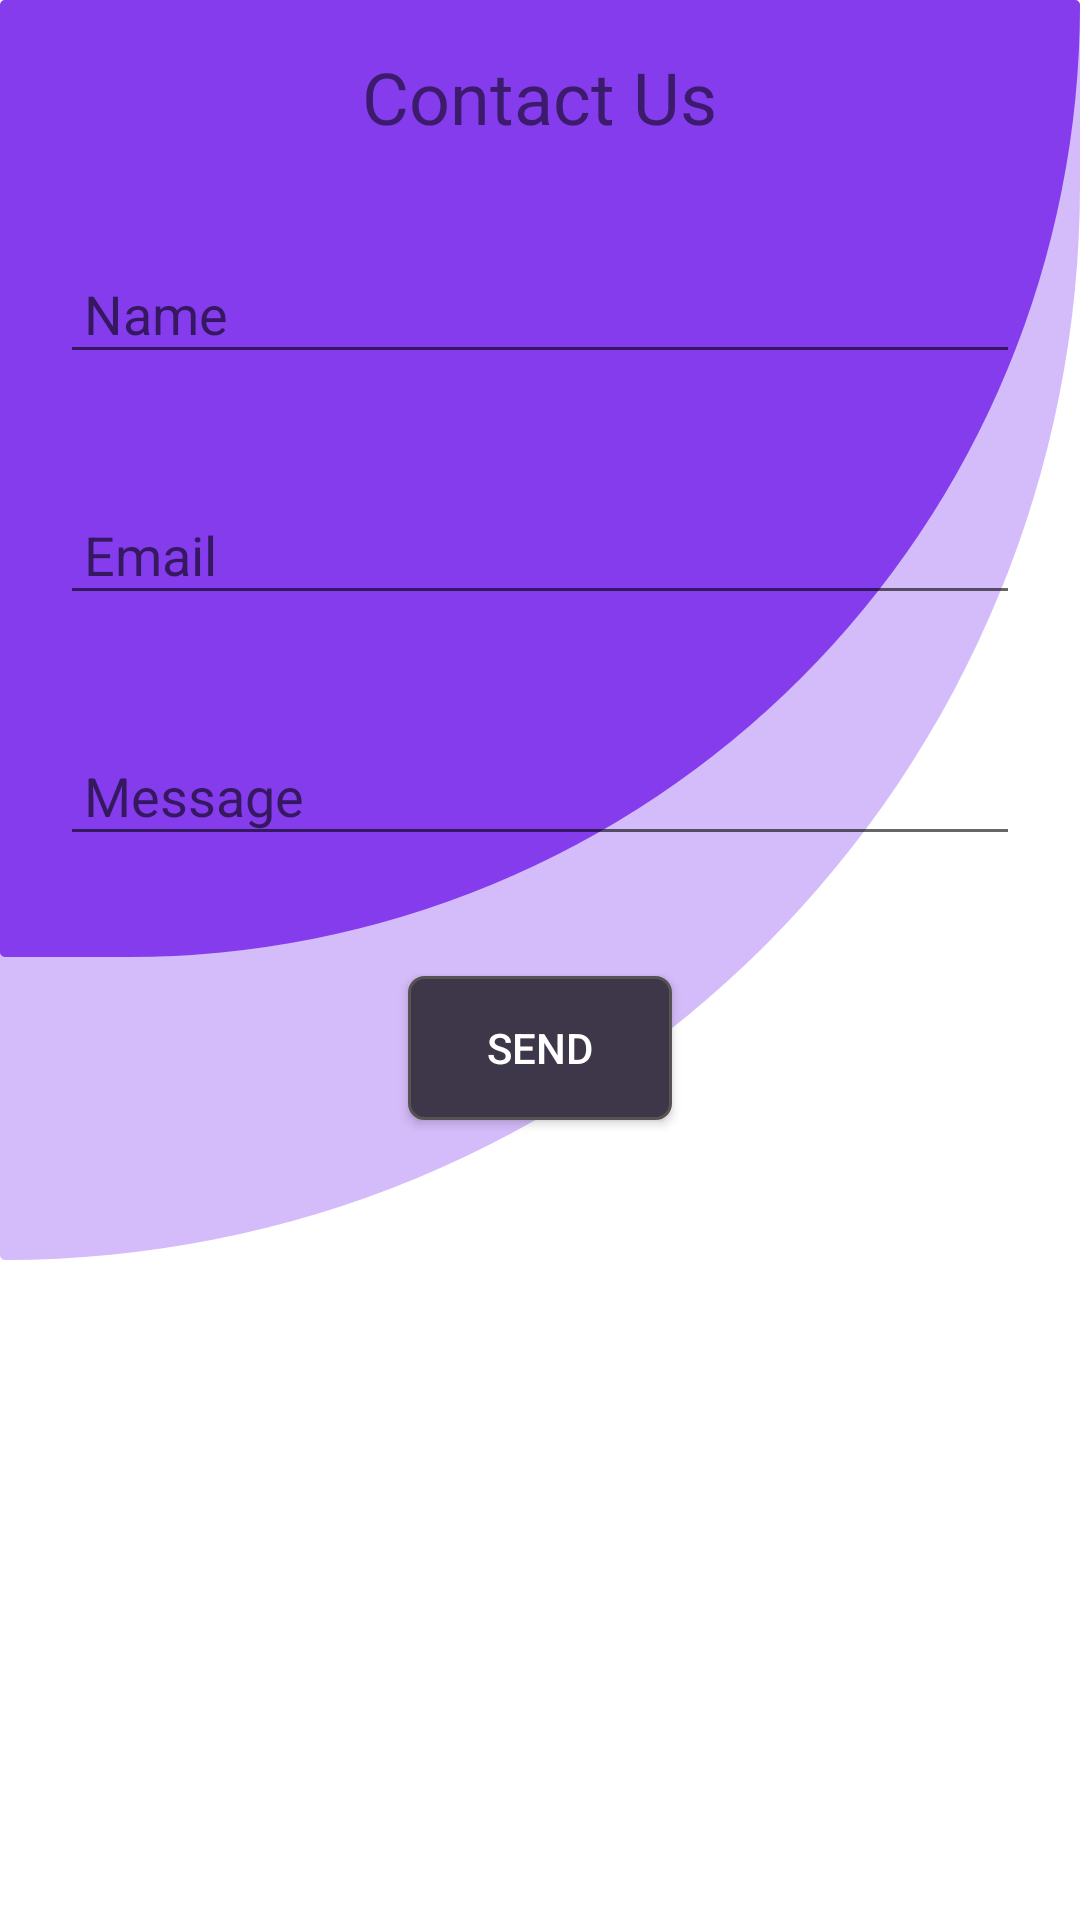

The Android layout XML behind this screen, and the referenced resources:
<!-- AndroidManifest.xml: application theme Theme.DECarpooling -->
<!-- res/layout/fragment_notifications.xml -->
<?xml version="1.0" encoding="utf-8"?>
<androidx.constraintlayout.widget.ConstraintLayout xmlns:android="http://schemas.android.com/apk/res/android"
    xmlns:app="http://schemas.android.com/apk/res-auto"
    xmlns:tools="http://schemas.android.com/tools"
    android:layout_width="match_parent"
    android:layout_height="match_parent"
    tools:context=".ui.notifications.NotificationsFragment">
    <RelativeLayout xmlns:android="http://schemas.android.com/apk/res/android"
        xmlns:app="http://schemas.android.com/apk/res-auto"
        android:layout_width="match_parent"
        android:layout_height="match_parent">

        <ImageView
            android:id="@+id/imageView"
            android:layout_width="0dp"
            android:layout_height="0dp"
            android:layout_marginBottom="220dp"
            android:alpha="0.3"
            android:layout_alignParentStart="true"
            android:layout_alignParentTop="true"
            android:layout_alignParentEnd="true"
            android:layout_alignParentBottom="true"
            app:srcCompat="@drawable/signinbgshape" />

        <ImageView
            android:id="@+id/bgimg"
            android:layout_width="match_parent"
            android:layout_height="wrap_content"
            android:layout_alignParentStart="true"
            android:layout_alignParentTop="true"
            android:layout_alignParentEnd="true"
            android:layout_alignParentBottom="true"
            android:layout_marginStart="0dp"
            android:layout_marginTop="0dp"
            android:layout_marginEnd="0dp"
            android:layout_marginBottom="321dp"
            android:alpha="0.8"
            android:scaleType="centerCrop"
            app:layout_constraintBottom_toBottomOf="parent"
            app:layout_constraintEnd_toEndOf="parent"
            app:layout_constraintHorizontal_bias="1.0"
            app:layout_constraintStart_toStartOf="parent"
            app:layout_constraintTop_toTopOf="parent"
            app:layout_constraintVertical_bias="0.021"
            app:srcCompat="@drawable/signinbgshape" />

        <TextView
            android:id="@+id/titleTextView"
            android:layout_width="wrap_content"
            android:layout_height="wrap_content"
            android:text="Contact Us"
            android:textSize="24sp"
            android:layout_centerHorizontal="true"
            android:layout_marginTop="16dp"
            android:layout_marginBottom="16dp" />

        <EditText
            android:id="@+id/nameEditText"
            android:layout_width="match_parent"
            android:layout_height="wrap_content"
            android:layout_below="@id/titleTextView"
            android:layout_margin="20dp"
            android:layout_marginStart="10dp"
            android:layout_marginTop="10dp"
            android:layout_marginEnd="10dp"
            android:layout_marginBottom="10dp"
            android:hint="Name"
            android:padding="8dp" />

        <EditText
            android:id="@+id/emailEditText"
            android:layout_width="match_parent"
            android:layout_height="wrap_content"
            android:layout_below="@id/nameEditText"
            android:layout_margin="20dp"
            android:hint="Email"
            android:padding="8dp" />

        <EditText
            android:id="@+id/messageEditText"
            android:layout_width="match_parent"
            android:layout_height="wrap_content"
            android:layout_below="@id/emailEditText"
            android:layout_margin="20dp"
            android:hint="Message"
            android:padding="8dp" />

        <Button
            android:id="@+id/sendButton"
            android:layout_width="wrap_content"
            android:layout_height="wrap_content"
            android:layout_below="@id/messageEditText"
            android:layout_centerHorizontal="true"
            android:layout_marginStart="20dp"
            android:layout_marginTop="20dp"
            android:layout_marginEnd="20dp"
            android:layout_marginBottom="20dp"
            android:background="@drawable/squareish_button_background"
            android:text="Send"
            android:textColor="#FFFFFF" />



    </RelativeLayout>

</androidx.constraintlayout.widget.ConstraintLayout>
<!-- resources referenced by this layout -->
<resources>
  <!-- drawable signinbgshape (drawable) -->
  <?xml version="1.0" encoding="utf-8"?>
  <shape xmlns:android="http://schemas.android.com/apk/res/android"
      android:shape="rectangle">
  
      <solid android:color="#711DEA"/>
      <corners
          android:radius="50dp"
          android:bottomLeftRadius="5dp"
          android:bottomRightRadius="1000dp"
          android:topLeftRadius="5dp"
          android:topRightRadius="5dp"
          />
  </shape>
  <!-- drawable squareish_button_background (drawable) -->
  <?xml version="1.0" encoding="utf-8"?>
  <shape xmlns:android="http://schemas.android.com/apk/res/android"
      android:shape="rectangle">
      <stroke
          android:width="1dp"
          android:color="#585353"/>
      <solid android:color="@color/main_button_color"/>
      <corners android:radius="5dp"/>
  </shape>
  <style name="Theme.DECarpooling" parent="Theme.MaterialComponents.DayNight.NoActionBar">
          
          <item name="colorPrimary">#FF000000</item>
          <item name="colorPrimaryVariant">@color/black</item>
          <item name="colorOnPrimary">@color/white</item>
          
          <item name="colorSecondary">@color/teal_200</item>
          <item name="colorSecondaryVariant">@color/teal_700</item>
          <item name="colorOnSecondary">@color/black</item>
          
          <item name="android:statusBarColor">?attr/colorPrimaryVariant</item>
          
      </style>
  <color name="main_button_color">#3E3749</color>
  <color name="black">#FF000000</color>
  <color name="white">#FFFFFFFF</color>
  <color name="teal_200">#FF03DAC5</color>
  <color name="teal_700">#FF018786</color>
</resources>
